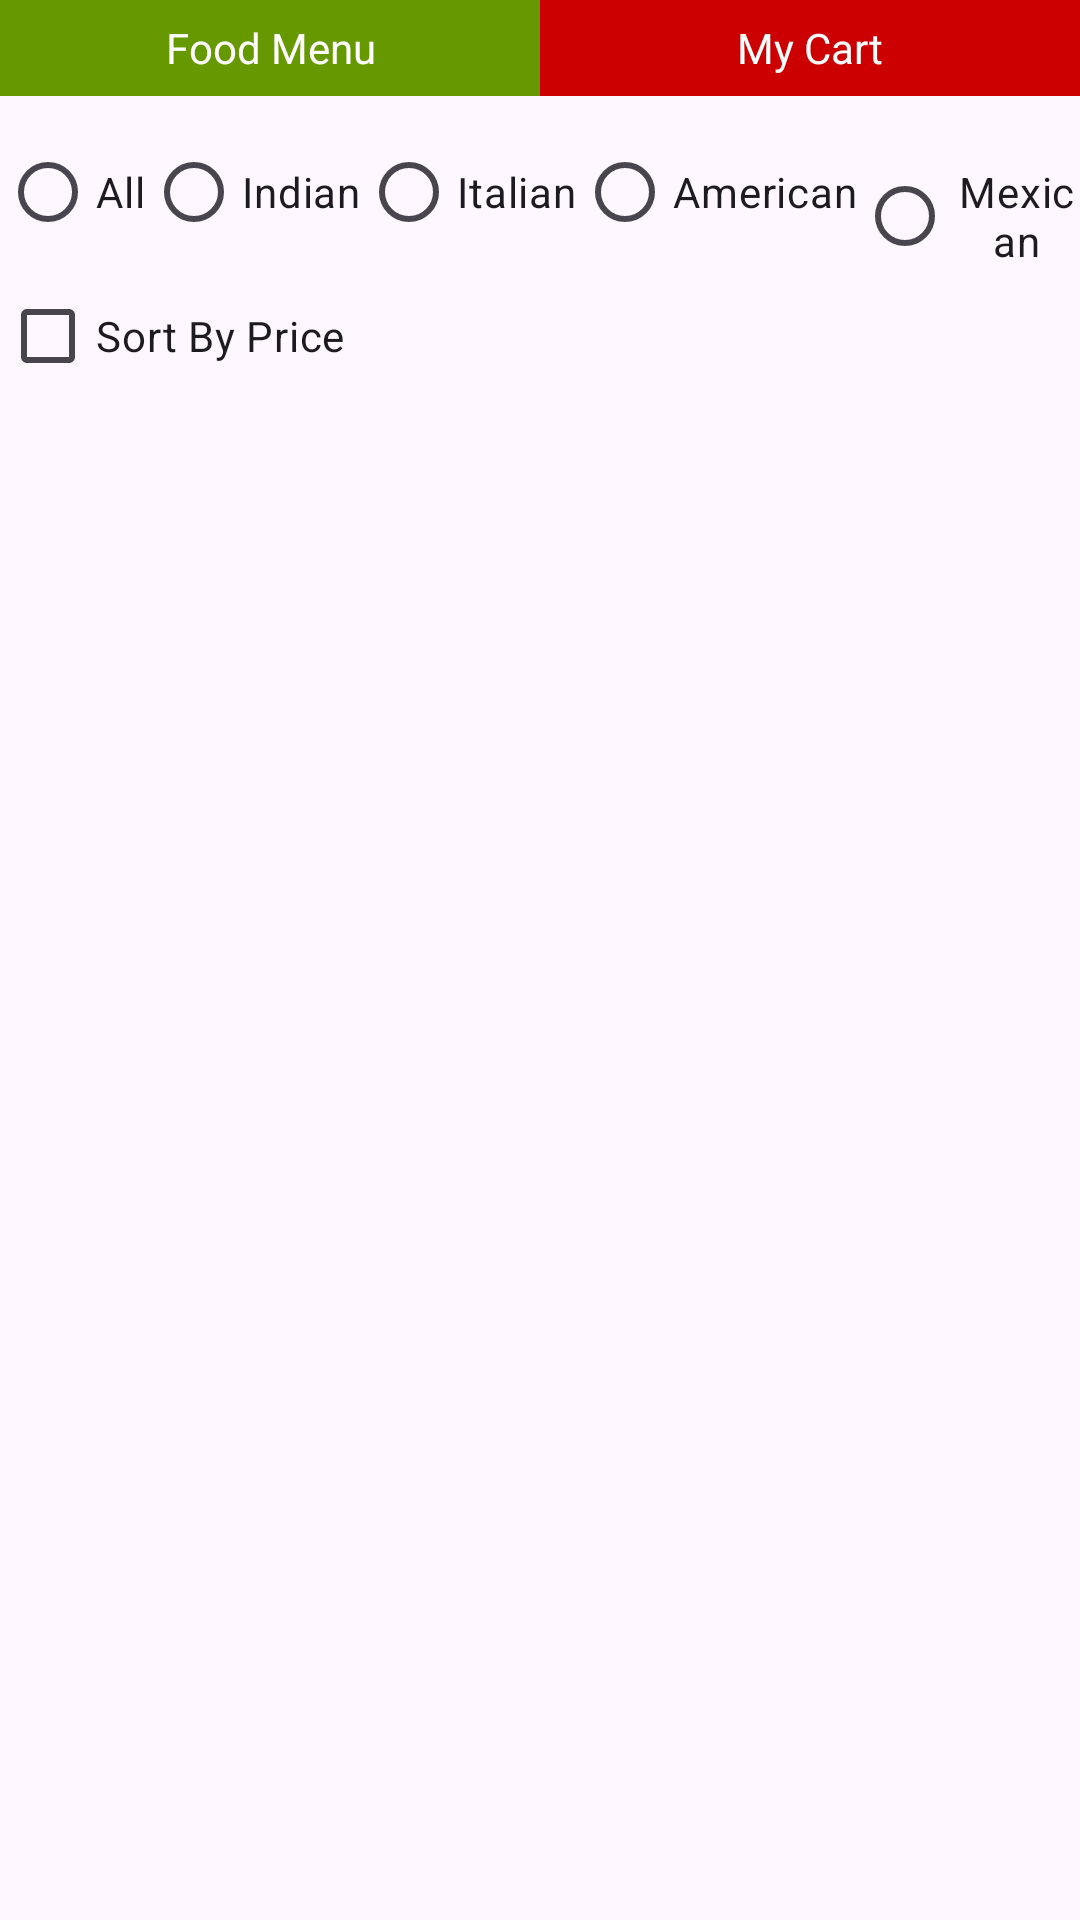

Reconstruct the res/layout file that produces this screen, plus the resources it refers to.
<!-- AndroidManifest.xml: activity theme Theme.BasicPracticeFoodApplication -->
<!-- res/layout/activity_main.xml -->
<?xml version="1.0" encoding="utf-8"?>
<LinearLayout xmlns:android="http://schemas.android.com/apk/res/android"
    xmlns:app="http://schemas.android.com/apk/res-auto"
    xmlns:tools="http://schemas.android.com/tools"
    android:layout_width="match_parent"
    android:layout_height="match_parent"
    android:fitsSystemWindows="true"
    android:orientation="vertical"
    tools:context=".MainActivity">
    <LinearLayout
        android:layout_width="match_parent"
        android:layout_height="40dp"
        android:weightSum="2">
    <TextView
        android:layout_width="0dp"
        android:layout_height="32dp"
        android:id="@+id/menu"
        android:text="Food Menu"
        android:layout_weight="1"
        android:gravity="center"
        android:background="@android:color/holo_green_dark"
        android:textColor="#FFFFFF"/>
        <TextView
            android:layout_width="0dp"
            android:layout_height="32dp"
            android:id="@+id/cart"
            android:text="My Cart"
            android:layout_weight="1"
            android:gravity="center"
            android:background="@android:color/holo_red_dark"
            android:textColor="#FFFFFF"/>
    </LinearLayout>
    <RadioGroup
        android:layout_width="wrap_content"
        android:layout_height="wrap_content"
        android:id="@+id/cusineRadioGroup"
        android:orientation="horizontal">
        <RadioButton
            android:layout_width="wrap_content"
            android:layout_height="wrap_content"
            android:text="All"
            android:id="@+id/all"
            />
        <RadioButton
            android:layout_width="wrap_content"
            android:layout_height="wrap_content"
            android:text="@string/indian_cusine"
            android:id="@+id/indian"
            />
        <RadioButton
            android:layout_width="wrap_content"
            android:layout_height="wrap_content"
            android:text="@string/italian_cuisine"
            android:id="@+id/italian"
            />
        <RadioButton
            android:layout_width="wrap_content"
            android:layout_height="wrap_content"
            android:text="@string/american_cuisine"
            android:id="@+id/american"
            />
        <RadioButton
            android:layout_width="wrap_content"
            android:layout_height="wrap_content"
            android:text="@string/maxican_cuisine"
            android:id="@+id/maxican"
            android:gravity="center"
            />

    </RadioGroup>
    <LinearLayout
        android:layout_width="wrap_content"
        android:layout_height="wrap_content"
        android:orientation="horizontal">
        <CheckBox
            android:layout_width="wrap_content"
            android:layout_height="wrap_content"
            android:id="@+id/sortByPrice"
            android:text="Sort By Price"/>
    </LinearLayout>
<androidx.recyclerview.widget.RecyclerView
    android:layout_width="match_parent"
    android:layout_height="match_parent"
    android:layout_margin="16sp"
    android:id="@+id/foodsList"/>
</LinearLayout>
<!-- resources referenced by this layout -->
<resources>
  <string name="american_cuisine">American</string>
  <string name="indian_cusine">Indian</string>
  <string name="italian_cuisine">Italian</string>
  <string name="maxican_cuisine">Mexican</string>
  <style name="Theme.BasicPracticeFoodApplication" parent="Base.Theme.BasicPracticeFoodApplication" />
  <style name="Base.Theme.BasicPracticeFoodApplication" parent="Theme.Material3.DayNight.NoActionBar">
          
          
      </style>
</resources>
